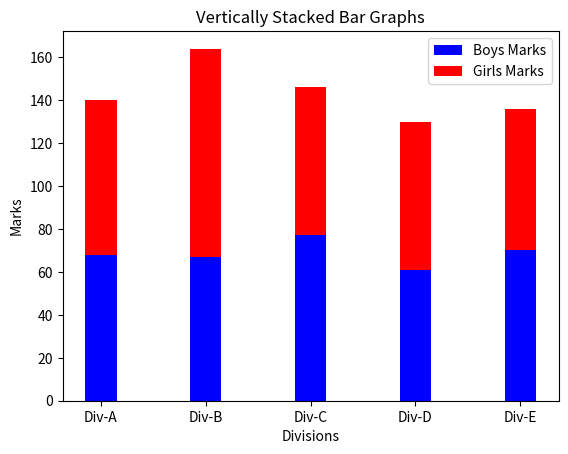

Source code (Python):
import matplotlib.pyplot as plt
import numpy as np
divisions = ["Div-A", "Div-B", "Div-C", "Div-D", "Div-E"]
boys_average_marks = [68, 67, 77, 61, 70]
girls_average_marks = [72, 97, 69, 69, 66]
index = np.arange(5)
width = 0.30
plt.bar(index, boys_average_marks, width, color="blue", label="Boys Marks")
plt.bar(index, girls_average_marks, width, color="red", label="Girls Marks", bottom=boys_average_marks)
plt.title("Vertically Stacked Bar Graphs")
plt.xlabel("Divisions")
plt.ylabel("Marks")
plt.xticks(index, divisions)
plt.legend(loc='best')
plt.show()